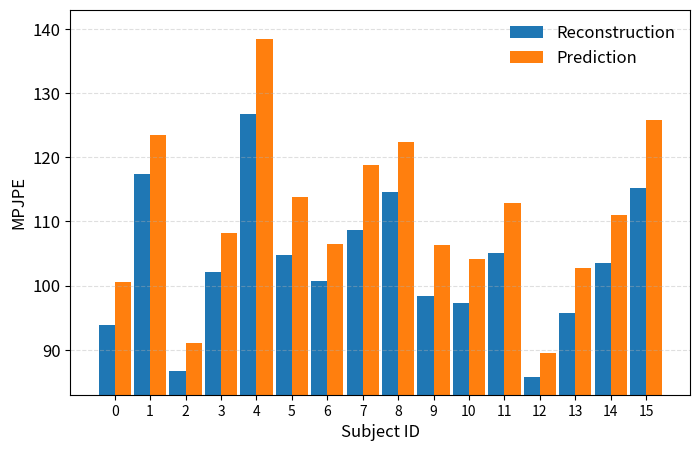

Python code for this plot: (Note: this script raises an exception after producing the figure.)
import matplotlib.pyplot as plt
import numpy as np


def plot_cross_subject(save_path):
    plt.rcParams.update({
        "font.size": 12,
        "axes.labelsize": 12,
        "xtick.labelsize": 10,
        "ytick.labelsize": 12,
        "legend.fontsize": 12
    })

    subjects = list(range(16))
    recon = [
        93.9199, 117.3705, 86.6879, 102.1780,
        126.7194, 104.7901, 100.7176, 108.6058,
        114.5809, 98.3641, 97.3505, 105.0606,
        85.6985, 95.7136, 103.5153, 115.2117
    ]
    pred = [
        100.6215, 123.4515, 91.1092, 108.2353,
        138.4886, 113.8852, 106.4436, 118.8354,
        122.3770, 106.3886, 104.0960, 112.9244,
        89.5146, 102.6839, 110.9676, 125.8084
    ]

    group_gap = 1.1      # 不同志愿者之间的间距（>1 就有空隙）
    bar_width = 0.5      # 每根柱子的宽度
    x = np.arange(len(subjects)) * group_gap
    x_recon = x - bar_width / 2
    x_pred  = x + bar_width / 2
    plt.figure(figsize=(8, 5))
    plt.bar(
        x_recon,
        recon,
        width=bar_width,
        label="Reconstruction"
    )
    plt.bar(
        x_pred,
        pred,
        width=bar_width,
        label="Prediction"
    )
    plt.xticks(x, subjects)
    plt.xlabel("Subject ID")
    plt.ylabel("MPJPE")
    plt.ylim(83, 143)
    plt.grid(True, axis='y', linestyle="--", alpha=0.4)
    plt.legend(frameon=False)
    plt.savefig(save_path, dpi=900, bbox_inches='tight')
    plt.close()
    print(f"已保存到: {save_path}")


if __name__ == "__main__":
    plot_cross_subject("/mnt/mydata/yh/liming/workspace/future/draw/cross_subject.png")
